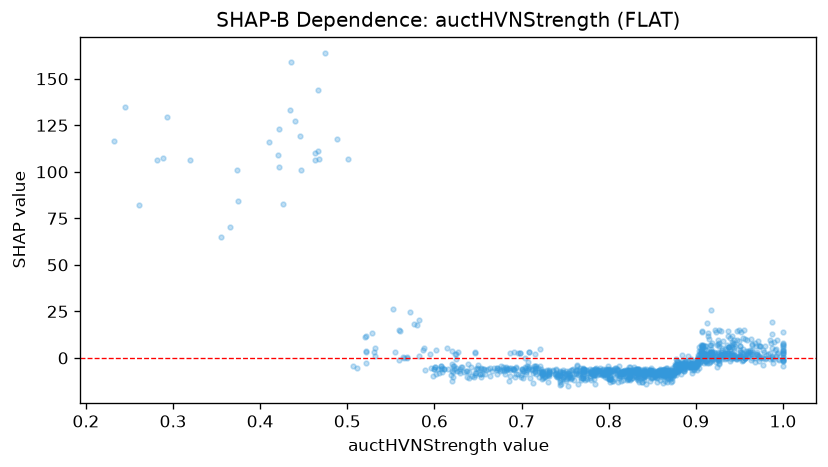

Data behind this chart, as committed beside it:
feature_value, shap_value
0.725, -6.926
0.691, 3.132
0.8, -7.227
0.834, -9.572
0.897, -3.396
0.783, -9.396
0.864, -6.761
0.994, -0.796
0.805, -12.42
0.753, -8.052
0.983, 2.104
0.944, 1.523
0.876, -3.066
0.731, -8.472
0.683, -6.047
0.871, -8.08
0.936, 2.706
0.73, -8.927
0.835, -8.746
0.662, -5.697
0.839, -8.525
0.84, -9.61
0.816, -7.962
0.647, -8.099
0.748, -10.02
0.799, -7.903
0.86, -6.975
0.909, 1.967
0.707, -2.345
0.991, 4.436
0.765, -13.85
0.92, 1.032
0.925, -0.8044
0.796, -7.896
0.772, -6.021
0.887, -3.948
0.947, -0.6747
0.904, 3.778
0.587, 4.334
0.731, -9.616
0.604, -6.196
0.797, -8.668
0.844, -7.88
0.776, -8.182
0.951, 2.991
0.611, -6.006
0.647, 3.139
0.852, -7.774
0.911, 1.404
0.767, -7.082
0.8, -10.62
0.708, -6.061
0.969, 6.423
0.582, 20.25
0.289, 107.3
0.895, -3.297
0.962, 3.277
0.714, -4.58
0.41, 116.1
0.935, 1.818
... 1,068 more rows
